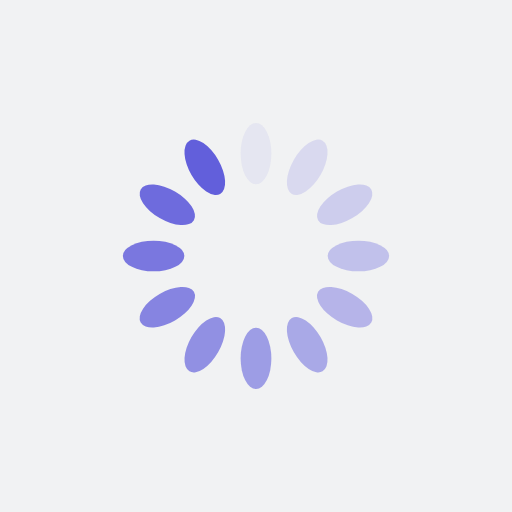
t = 0.00 s
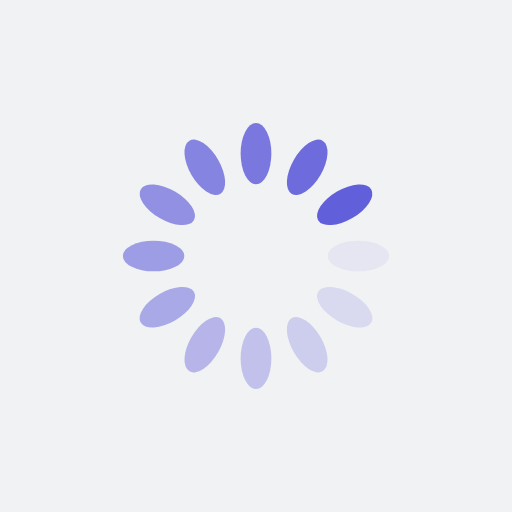
t = 0.25 s
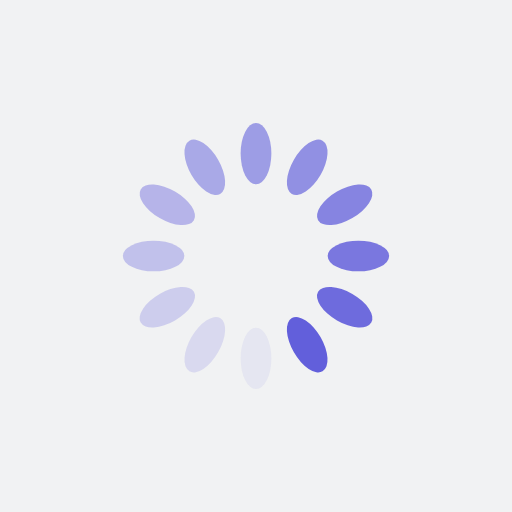
t = 0.50 s
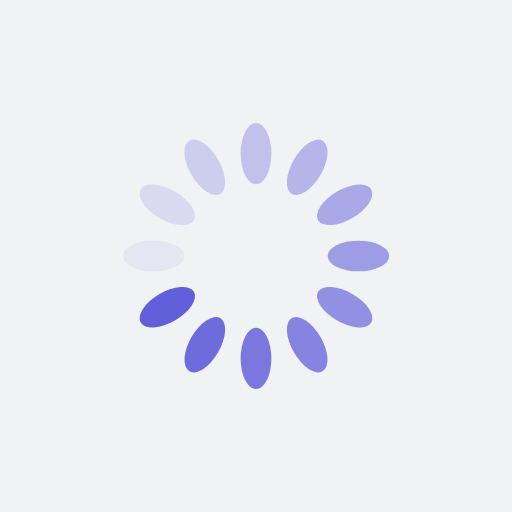
t = 0.75 s

The animated SVG that drew these frames (rendered in a browser with its animation timeline set to each time). Animation: 12 SMIL elements (animate=12); one cycle of 1.00 s, repeats indefinitely.

<?xml version="1.0" encoding="utf-8"?>
<svg xmlns="http://www.w3.org/2000/svg" xmlns:xlink="http://www.w3.org/1999/xlink" style="margin: auto; background: rgb(241, 242, 243); display: block; shape-rendering: auto; animation-play-state: running; animation-delay: 0s;" width="200px" height="200px" viewBox="0 0 100 100" preserveAspectRatio="xMidYMid">
<g transform="rotate(0 50 50)" style="animation-play-state: running; animation-delay: 0s;">
  <rect x="47" y="24" rx="3" ry="6" width="6" height="12" fill="#625fdb" style="animation-play-state: running; animation-delay: 0s;">
    <animate attributeName="opacity" values="1;0" keyTimes="0;1" dur="1s" begin="-0.9166666666666666s" repeatCount="indefinite" style="animation-play-state: running; animation-delay: 0s;"></animate>
  </rect>
</g><g transform="rotate(30 50 50)" style="animation-play-state: running; animation-delay: 0s;">
  <rect x="47" y="24" rx="3" ry="6" width="6" height="12" fill="#625fdb" style="animation-play-state: running; animation-delay: 0s;">
    <animate attributeName="opacity" values="1;0" keyTimes="0;1" dur="1s" begin="-0.8333333333333334s" repeatCount="indefinite" style="animation-play-state: running; animation-delay: 0s;"></animate>
  </rect>
</g><g transform="rotate(60 50 50)" style="animation-play-state: running; animation-delay: 0s;">
  <rect x="47" y="24" rx="3" ry="6" width="6" height="12" fill="#625fdb" style="animation-play-state: running; animation-delay: 0s;">
    <animate attributeName="opacity" values="1;0" keyTimes="0;1" dur="1s" begin="-0.75s" repeatCount="indefinite" style="animation-play-state: running; animation-delay: 0s;"></animate>
  </rect>
</g><g transform="rotate(90 50 50)" style="animation-play-state: running; animation-delay: 0s;">
  <rect x="47" y="24" rx="3" ry="6" width="6" height="12" fill="#625fdb" style="animation-play-state: running; animation-delay: 0s;">
    <animate attributeName="opacity" values="1;0" keyTimes="0;1" dur="1s" begin="-0.6666666666666666s" repeatCount="indefinite" style="animation-play-state: running; animation-delay: 0s;"></animate>
  </rect>
</g><g transform="rotate(120 50 50)" style="animation-play-state: running; animation-delay: 0s;">
  <rect x="47" y="24" rx="3" ry="6" width="6" height="12" fill="#625fdb" style="animation-play-state: running; animation-delay: 0s;">
    <animate attributeName="opacity" values="1;0" keyTimes="0;1" dur="1s" begin="-0.5833333333333334s" repeatCount="indefinite" style="animation-play-state: running; animation-delay: 0s;"></animate>
  </rect>
</g><g transform="rotate(150 50 50)" style="animation-play-state: running; animation-delay: 0s;">
  <rect x="47" y="24" rx="3" ry="6" width="6" height="12" fill="#625fdb" style="animation-play-state: running; animation-delay: 0s;">
    <animate attributeName="opacity" values="1;0" keyTimes="0;1" dur="1s" begin="-0.5s" repeatCount="indefinite" style="animation-play-state: running; animation-delay: 0s;"></animate>
  </rect>
</g><g transform="rotate(180 50 50)" style="animation-play-state: running; animation-delay: 0s;">
  <rect x="47" y="24" rx="3" ry="6" width="6" height="12" fill="#625fdb" style="animation-play-state: running; animation-delay: 0s;">
    <animate attributeName="opacity" values="1;0" keyTimes="0;1" dur="1s" begin="-0.4166666666666667s" repeatCount="indefinite" style="animation-play-state: running; animation-delay: 0s;"></animate>
  </rect>
</g><g transform="rotate(210 50 50)" style="animation-play-state: running; animation-delay: 0s;">
  <rect x="47" y="24" rx="3" ry="6" width="6" height="12" fill="#625fdb" style="animation-play-state: running; animation-delay: 0s;">
    <animate attributeName="opacity" values="1;0" keyTimes="0;1" dur="1s" begin="-0.3333333333333333s" repeatCount="indefinite" style="animation-play-state: running; animation-delay: 0s;"></animate>
  </rect>
</g><g transform="rotate(240 50 50)" style="animation-play-state: running; animation-delay: 0s;">
  <rect x="47" y="24" rx="3" ry="6" width="6" height="12" fill="#625fdb" style="animation-play-state: running; animation-delay: 0s;">
    <animate attributeName="opacity" values="1;0" keyTimes="0;1" dur="1s" begin="-0.25s" repeatCount="indefinite" style="animation-play-state: running; animation-delay: 0s;"></animate>
  </rect>
</g><g transform="rotate(270 50 50)" style="animation-play-state: running; animation-delay: 0s;">
  <rect x="47" y="24" rx="3" ry="6" width="6" height="12" fill="#625fdb" style="animation-play-state: running; animation-delay: 0s;">
    <animate attributeName="opacity" values="1;0" keyTimes="0;1" dur="1s" begin="-0.16666666666666666s" repeatCount="indefinite" style="animation-play-state: running; animation-delay: 0s;"></animate>
  </rect>
</g><g transform="rotate(300 50 50)" style="animation-play-state: running; animation-delay: 0s;">
  <rect x="47" y="24" rx="3" ry="6" width="6" height="12" fill="#625fdb" style="animation-play-state: running; animation-delay: 0s;">
    <animate attributeName="opacity" values="1;0" keyTimes="0;1" dur="1s" begin="-0.08333333333333333s" repeatCount="indefinite" style="animation-play-state: running; animation-delay: 0s;"></animate>
  </rect>
</g><g transform="rotate(330 50 50)" style="animation-play-state: running; animation-delay: 0s;">
  <rect x="47" y="24" rx="3" ry="6" width="6" height="12" fill="#625fdb" style="animation-play-state: running; animation-delay: 0s;">
    <animate attributeName="opacity" values="1;0" keyTimes="0;1" dur="1s" begin="0s" repeatCount="indefinite" style="animation-play-state: running; animation-delay: 0s;"></animate>
  </rect>
</g>
<!-- [ldio] generated by https://loading.io/ --></svg>